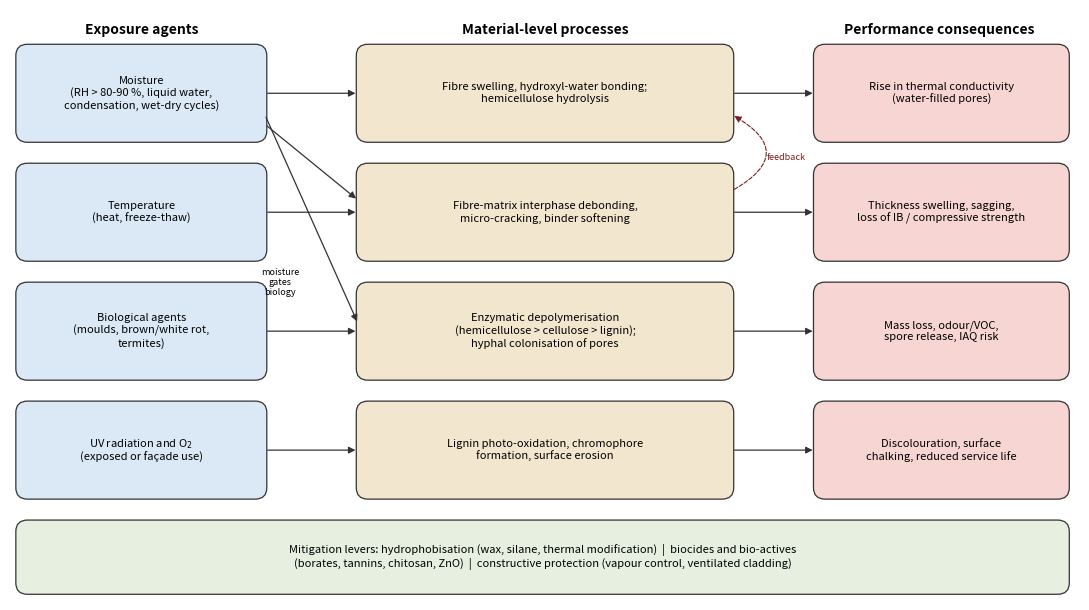

Write Python code to recreate this figure.
"""Figure 4.5-1: conceptual schematic of degradation pathways in natural fibre insulation boards."""
import matplotlib.pyplot as plt
from matplotlib.patches import FancyBboxPatch, FancyArrowPatch

fig, ax = plt.subplots(figsize=(11, 6.2), dpi=300)
ax.set_xlim(0, 11)
ax.set_ylim(0, 6.2)
ax.axis("off")

C_AGENT = "#dbe9f6"
C_PROC = "#f3e6cf"
C_EFF = "#f6d5d2"
EDGE = "#333333"


def box(x, y, w, h, text, fc, fs=8.5, bold=False):
    p = FancyBboxPatch((x, y), w, h, boxstyle="round,pad=0.04,rounding_size=0.12",
                       fc=fc, ec=EDGE, lw=0.9)
    ax.add_patch(p)
    ax.text(x + w / 2, y + h / 2, text, ha="center", va="center", fontsize=fs,
            fontweight="bold" if bold else "normal", wrap=True)


def arrow(x1, y1, x2, y2):
    ax.add_patch(FancyArrowPatch((x1, y1), (x2, y2), arrowstyle="-|>", mutation_scale=10,
                                 lw=0.9, color=EDGE))


ax.text(1.35, 5.95, "Exposure agents", ha="center", fontsize=10, fontweight="bold")
ax.text(5.5, 5.95, "Material-level processes", ha="center", fontsize=10, fontweight="bold")
ax.text(9.55, 5.95, "Performance consequences", ha="center", fontsize=10, fontweight="bold")

agents = [
    (4.85, "Moisture\n(RH > 80-90 %, liquid water,\ncondensation, wet-dry cycles)"),
    (3.6, "Temperature\n(heat, freeze-thaw)"),
    (2.35, "Biological agents\n(moulds, brown/white rot,\ntermites)"),
    (1.1, "UV radiation and O$_2$\n(exposed or façade use)"),
]
for y, t in agents:
    box(0.1, y, 2.5, 0.95, t, C_AGENT, fs=8)

procs = [
    (4.85, "Fibre swelling, hydroxyl-water bonding;\nhemicellulose hydrolysis"),
    (3.6, "Fibre-matrix interphase debonding,\nmicro-cracking, binder softening"),
    (2.35, "Enzymatic depolymerisation\n(hemicellulose > cellulose > lignin);\nhyphal colonisation of pores"),
    (1.1, "Lignin photo-oxidation, chromophore\nformation, surface erosion"),
]
for y, t in procs:
    box(3.6, y, 3.8, 0.95, t, C_PROC, fs=8)

effs = [
    (4.85, "Rise in thermal conductivity\n(water-filled pores)"),
    (3.6, "Thickness swelling, sagging,\nloss of IB / compressive strength"),
    (2.35, "Mass loss, odour/VOC,\nspore release, IAQ risk"),
    (1.1, "Discolouration, surface\nchalking, reduced service life"),
]
for y, t in effs:
    box(8.3, y, 2.55, 0.95, t, C_EFF, fs=8)

for y, _ in agents:
    arrow(2.62, y + 0.475, 3.58, y + 0.475)
for y, _ in procs:
    arrow(7.42, y + 0.475, 8.28, y + 0.475)

# cross-couplings: moisture enables biology and interface damage
arrow(2.62, 5.1, 3.58, 2.9)
arrow(2.62, 5.0, 3.58, 4.2)
ax.text(2.78, 3.2, "moisture\ngates\nbiology", fontsize=6.5, style="italic", ha="center")
# feedback loop: interphase damage -> more water uptake (drawn outside the box column)
ax.annotate("", xy=(7.42, 5.1), xytext=(7.42, 4.3),
            arrowprops=dict(arrowstyle="-|>", lw=0.8, ls="--", color="#7a1f1f",
                            connectionstyle="arc3,rad=0.9"))
ax.text(7.78, 4.62, "feedback", fontsize=6.5, color="#7a1f1f", ha="left", style="italic")

box(0.1, 0.1, 10.75, 0.7,
    "Mitigation levers: hydrophobisation (wax, silane, thermal modification)  |  biocides and bio-actives\n"
    "(borates, tannins, chitosan, ZnO)  |  constructive protection (vapour control, ventilated cladding)", "#e7efe1", fs=8)

plt.tight_layout()
plt.savefig("Fig_4_5_1_degradation_pathways.png", bbox_inches="tight")
print("saved")
